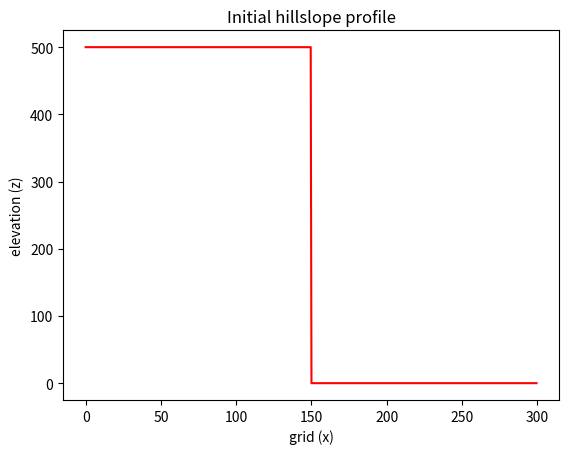
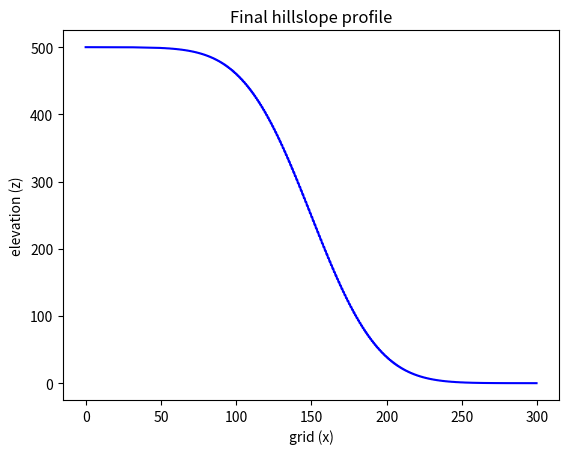

The script that saved these images, in order:
import numpy as np
import matplotlib.pyplot as plt


def plot_profile(grid, elevation, color="r", title=None, output=None):
    plt.figure()
    plt.plot(grid, elevation, color)
    plt.xlabel("grid (x)")
    plt.ylabel("elevation (z)")
    if title is not None:
        plt.title(title)
    if output is not None:
        plt.savefig(output)


def calculate_stable_time_step(grid_spacing, diffusivity):
    return 0.5 * grid_spacing**2 / diffusivity  # time step double star is exponental


D = 100  # diffusivity
Lx = 300  # model domain

dx = 0.5  # grid spacing
x = np.arange(start=0, stop=Lx, step=dx)
nx = len(x)  # number of grid nodes

z = np.zeros_like(x)  # array of 0 of type np (float)
z_left = 500  # left side is at 500 (elevation)
z_right = 0  # right side is at 0
z[x <= Lx / 2] = (
    z_left  # cliff z for values x that are <= half domain size set to z_left
)
z[x >= Lx / 2] = (
    z_right  # cliff z for values x that are >= half domain size set to z_right
)

plot_profile(
    x, z, color="r", title="Initial hillslope profile", output="initial-profile.png"
)

nt = 5000  # number of time steps
dt = calculate_stable_time_step(dx, D)

for t in range(0, nt):
    z[1:-1] += D * dt / dx**2 * (z[:-2] - 2 * z[1:-1] + z[2:])

plot_profile(
    x, z, color="b", title="Final hillslope profile", output="final-profile.png"
)
